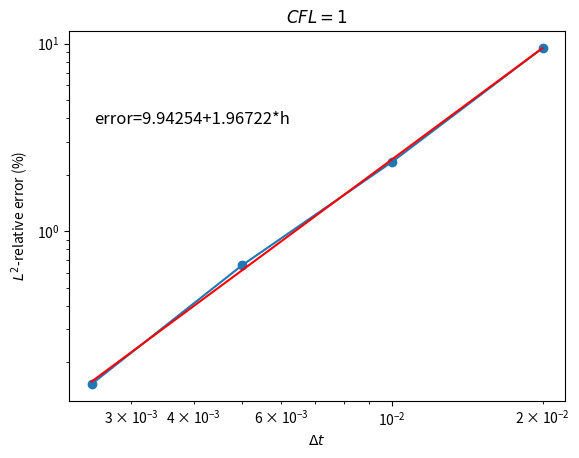

Reproduce this figure in Python.
import numpy as np
import matplotlib.pylab as plt
import sys
from scipy import stats

probIdStr = 'rigid-rigid_fluid'

h=1./np.array([50.,100.,200.,400.])
error=np.array([9.461108877125268, 2.3439457246305806, 0.6576513648272083, 0.15344530778140894])

slope, intercept, r_value, p_value, std_err = stats.linregress(np.log(h), np.log(error))

fig = plt.figure()
fig.subplots_adjust(wspace=0.2, hspace=1)
textAlignX = 0.05; textAlignY = 0.75; fontSize = 12
    
ax = fig.gca()
ax.loglog(h, error, marker="o")
ax.loglog(h, np.exp(intercept + slope * np.log(h)), color='red')
ax.set(xlabel='$\Delta t$', ylabel='$L^2$-relative error (%)', title='$CFL=1$')
ax.text(textAlignX, textAlignY, 'error=%g+%g*h' % (intercept, slope), transform=ax.transAxes, fontsize=fontSize)

plt.show()

#fig.savefig("figures/%s_error.png")

print('Done')
